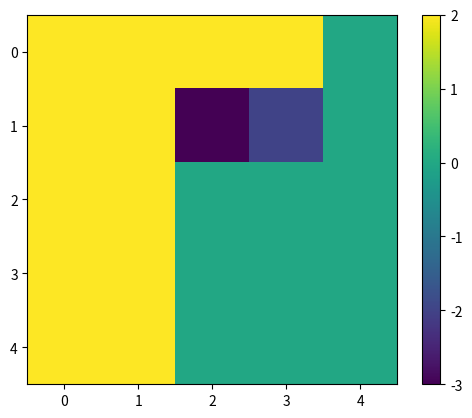

This figure's Python source:
import  numpy as np
import random
import time
import matplotlib.pyplot as plt

percentOfObstacle = 1  # 30% - 60%, random
def generateMap2d(size_):
    global percentOfObstacle
    '''Generates a random 2d map with obstacles (small blocks) randomly distributed.
       You can specify any size of this map but your solution has to be independent of map size

    Parameters:
    -----------
    size_ : list
        Width and height of the 2d grid map, e.g. [60, 60]. The height and width of the map shall be greater than 20.

    Returns:
    --------
        map2d : array-like, shape (size_[0], size_[1])
           A 2d grid map, cells with a value of 0: Free cell;
                                                -1: Obstacle;
                                                -2: Start point;
                                                -3: Goal point;
    '''

    size_x, size_y = size_[0], size_[1]

    map2d = np.random.rand(size_y, size_x)
    perObstacles_ = percentOfObstacle
    map2d[map2d <= perObstacles_] = 0
    map2d[map2d > perObstacles_] = -1

    yloc, xloc = [np.random.randint(0, size_x - 1, 2), np.random.randint(0, size_y - 1, 2)]
    while (yloc[0] == yloc[1]) and (xloc[0] == xloc[1]):
        yloc, xloc = [np.random.randint(0, size_x - 1, 2), np.random.randint(0, size_y - 1, 2)]

    map2d[xloc[0]][yloc[0]] = -2
    map2d[xloc[1]][yloc[1]] = -3

    return map2d


def depth_first(maze,start,end):
    st=time.perf_counter()
    #maze=np.array(maze)
    #maze[maze==-2]=0
    #maze[maze==-3]=0
    row,col=maze.shape
    stack=[(start,[start])]
    directions=[(0,1),(1,0),(0,-1),(-1,0)]#right,down,left,up this tottlay depend on which direction robot move so just remember if you choose one as right (0,1)
    #then the left surly will be (0,-1)
    visited=set()

    while stack:
        (x,y),path=stack.pop()
        if (x,y)==end:
            et=time.perf_counter()
            tt=et-st
            visited.add(end)
            return path,tt,visited

        if (x,y) not in visited:
            visited.add((x,y))
            for dx,dy in directions:
                nx=x+dx
                ny=y+dy
                try:
                    condition1=maze[nx,ny]==0 or maze[nx,ny]==-2 or maze[nx,ny]==-3
                except IndexError as er:
                    pass
                if 0<=nx<row and 0<=ny<col and (nx,ny) not in visited:
                    if condition1:
                       stack.append(((nx,ny),path+[(nx,ny)]))

    return None


def main():
    maze=generateMap2d([5,5])
    print(maze)
    #maze1=maze.copy()
    maze=np.array(maze)
    #mazec=maze.__copy__()
    st_r,st_c=np.where(maze==-2)
    en_r,en_c=np.where(maze==-3)
    start=(int(st_r[0]),int(st_c[0]))
    end=(int(en_r[0]),int(en_c[0]))
    result,total_time,visited=depth_first(maze,start,end)
    print(f"Result: {result}\t it took: {total_time} visited nodes: {visited}")
    #print(maze.shape)
    for x,y in result:
        if not (maze[x,y]==-3 or maze[x,y]==-2):
            maze[x,y]=2
    print(maze)
    plt.figure()
    plt.imshow(maze,interpolation='nearest')
    plt.colorbar()
    plt.show()



if __name__=='__main__':
    main()



